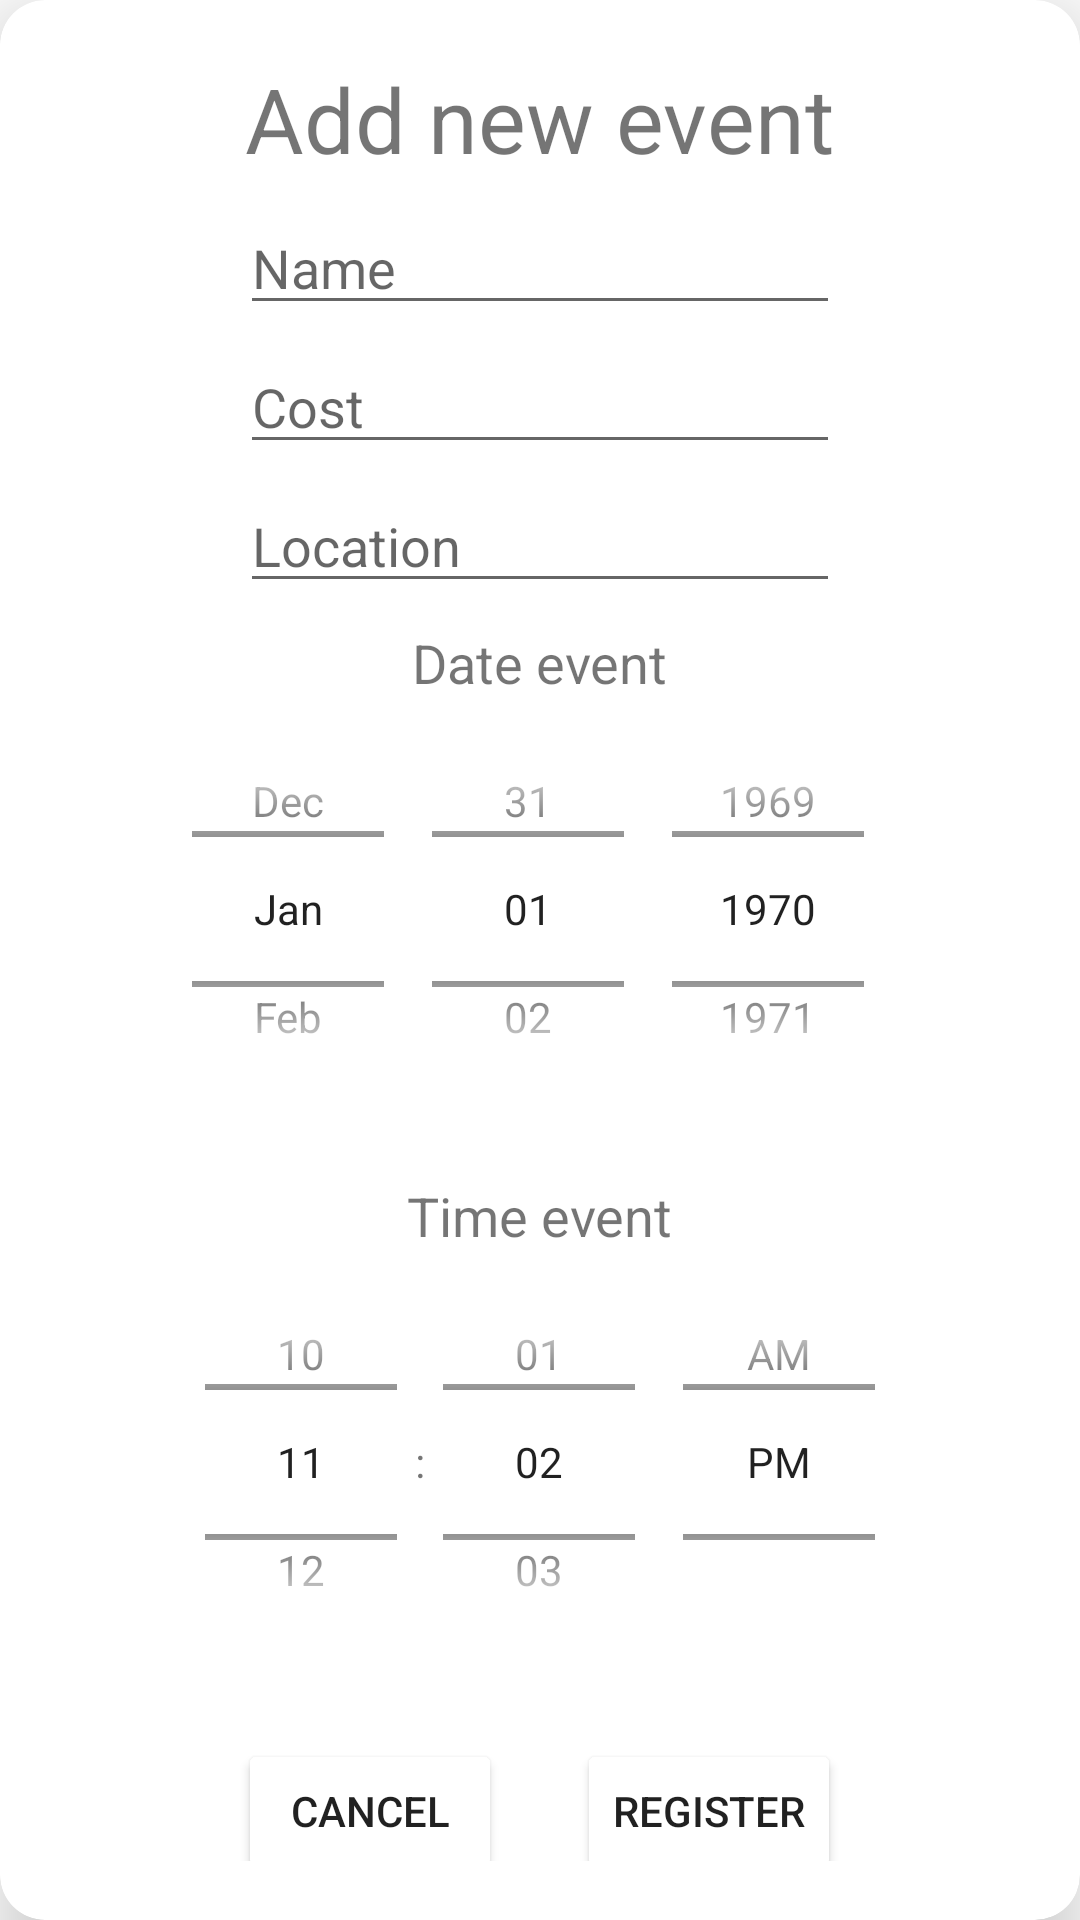

Write the Android layout XML for this screen, with the resource values it uses.
<!-- AndroidManifest.xml: application theme Theme.Ajoloferiaxml -->
<!-- res/layout/dialog_events.xml -->
<?xml version="1.0" encoding="utf-8"?>
<androidx.cardview.widget.CardView xmlns:android="http://schemas.android.com/apk/res/android"
    xmlns:app="http://schemas.android.com/apk/res-auto"
    android:layout_width="match_parent"
    android:layout_height="wrap_content"
    xmlns:tools="http://schemas.android.com/tools"
    android:layout_marginEnd="25dp"
    android:layout_marginStart="25dp"
    android:layout_marginTop="10dp"
    app:cardCornerRadius="15dp"
    android:layout_gravity="center_horizontal"
    app:cardElevation="15dp"
    android:padding="15dp"
    >

    <LinearLayout
        android:gravity="center"
        android:layout_width="match_parent"
        android:layout_height="match_parent"
        android:layout_margin="10dp"
        android:orientation="vertical">

        <LinearLayout
            android:layout_width="match_parent"
            android:layout_height="wrap_content"
            android:weightSum="2"
            android:orientation="horizontal"
            android:gravity="center">

            <TextView
                android:layout_width="wrap_content"
                android:layout_height="wrap_content"
                android:text="Add new event"
                android:textSize="30dp"
                />

        </LinearLayout>

        <LinearLayout
            android:layout_width="match_parent"
            android:layout_height="wrap_content"
            android:weightSum="2"
            android:orientation="horizontal"
            android:gravity="center">

            <EditText
                android:id="@+id/etNameEvent"
                android:layout_width="200dp"
                android:layout_height="wrap_content"
                android:layout_marginTop="5dp"
                android:hint="Name"
                android:inputType="text"
                tools:ignore="TouchTargetSizeCheck" />

        </LinearLayout>

        <LinearLayout
            android:layout_width="match_parent"
            android:layout_height="wrap_content"
            android:weightSum="2"
            android:orientation="horizontal"
            android:gravity="center">

            <EditText
                android:id="@+id/etCostEvent"
                android:layout_width="200dp"
                android:layout_height="wrap_content"
                android:layout_marginTop="5dp"
                android:hint="Cost"
                android:inputType="number"
                tools:ignore="TouchTargetSizeCheck" />

        </LinearLayout>

        <LinearLayout
            android:layout_width="match_parent"
            android:layout_height="wrap_content"
            android:weightSum="2"
            android:orientation="horizontal"
            android:gravity="center">

            <EditText
                android:id="@+id/etLocationEvent"
                android:layout_width="200dp"
                android:layout_height="wrap_content"
                android:layout_marginTop="5dp"
                android:hint="Location"
                android:inputType="text"
                tools:ignore="TouchTargetSizeCheck" />

        </LinearLayout>

        <LinearLayout
            android:layout_width="match_parent"
            android:layout_height="wrap_content"
            android:weightSum="2"
            android:orientation="vertical"
            android:gravity="center">

            <TextView
                android:layout_marginTop="10dp"
                android:layout_width="wrap_content"
                android:layout_height="wrap_content"
                android:text="Date event"
                android:textSize="18sp"
                />

            <DatePicker
                android:id="@+id/dateEvent"
                android:layout_width="wrap_content"
                android:layout_height="140dp"
                android:calendarViewShown="false"
                android:datePickerMode="spinner"
                android:spinnersShown="true"
                android:layout_marginBottom="10dp"
                />

        </LinearLayout>


        <LinearLayout
            android:layout_width="match_parent"
            android:layout_height="wrap_content"
            android:weightSum="2"
            android:orientation="vertical"
            android:gravity="center">

            <TextView
                android:layout_marginTop="10dp"
                android:layout_width="wrap_content"
                android:layout_height="wrap_content"
                android:text="Time event"
                android:textSize="18sp"
                />

            <TimePicker
                android:id="@+id/timeEvent"
                android:layout_width="wrap_content"
                android:layout_height="140dp"
                android:layout_gravity="center"
                android:timePickerMode="spinner"
                />

        </LinearLayout>

        <LinearLayout
            android:layout_width="match_parent"
            android:layout_height="wrap_content"
            android:weightSum="2"
            android:orientation="horizontal"
            android:gravity="center">

            <Button
                android:layout_marginTop="15dp"
                android:backgroundTint="@color/purple_3"
                android:id="@+id/btnCancelEvent"
                android:layout_width="wrap_content"
                android:layout_height="wrap_content"
                app:layout_constraintTop_toBottomOf="@id/rolesSpinner"
                android:text="Cancel" />
            <Button
                android:layout_marginTop="15dp"
                android:layout_marginStart="25dp"
                android:backgroundTint="@color/purple_1"
                android:id="@+id/btnRegisterEvent"
                android:layout_width="wrap_content"
                android:layout_height="wrap_content"
                app:layout_constraintTop_toBottomOf="@id/rolesSpinner"
                android:text="Register" />
        </LinearLayout>

    </LinearLayout>
</androidx.cardview.widget.CardView>
<!-- resources referenced by this layout -->
<resources>
  <style name="Theme.Ajoloferiaxml" parent="Theme.MaterialComponents.DayNight.DarkActionBar">
          
          <item name="colorPrimary">@color/black</item>
          <item name="colorPrimaryVariant">@color/purple_700</item>
          <item name="colorOnPrimary">@color/white</item>
          
          <item name="colorSecondary">@color/purple_color</item>
          <item name="colorSecondaryVariant">@color/teal_700</item>
          <item name="colorOnSecondary">@color/white</item>
          
          <item name="android:statusBarColor">?attr/colorPrimaryVariant</item>
          
      </style>
  <color name="black">#FF000000</color>
  <color name="purple_700">#FF3700B3</color>
  <color name="white">#FF018786</color>
  <color name="purple_color">#710084</color>
  <color name="teal_700">#FF018786</color>
</resources>
